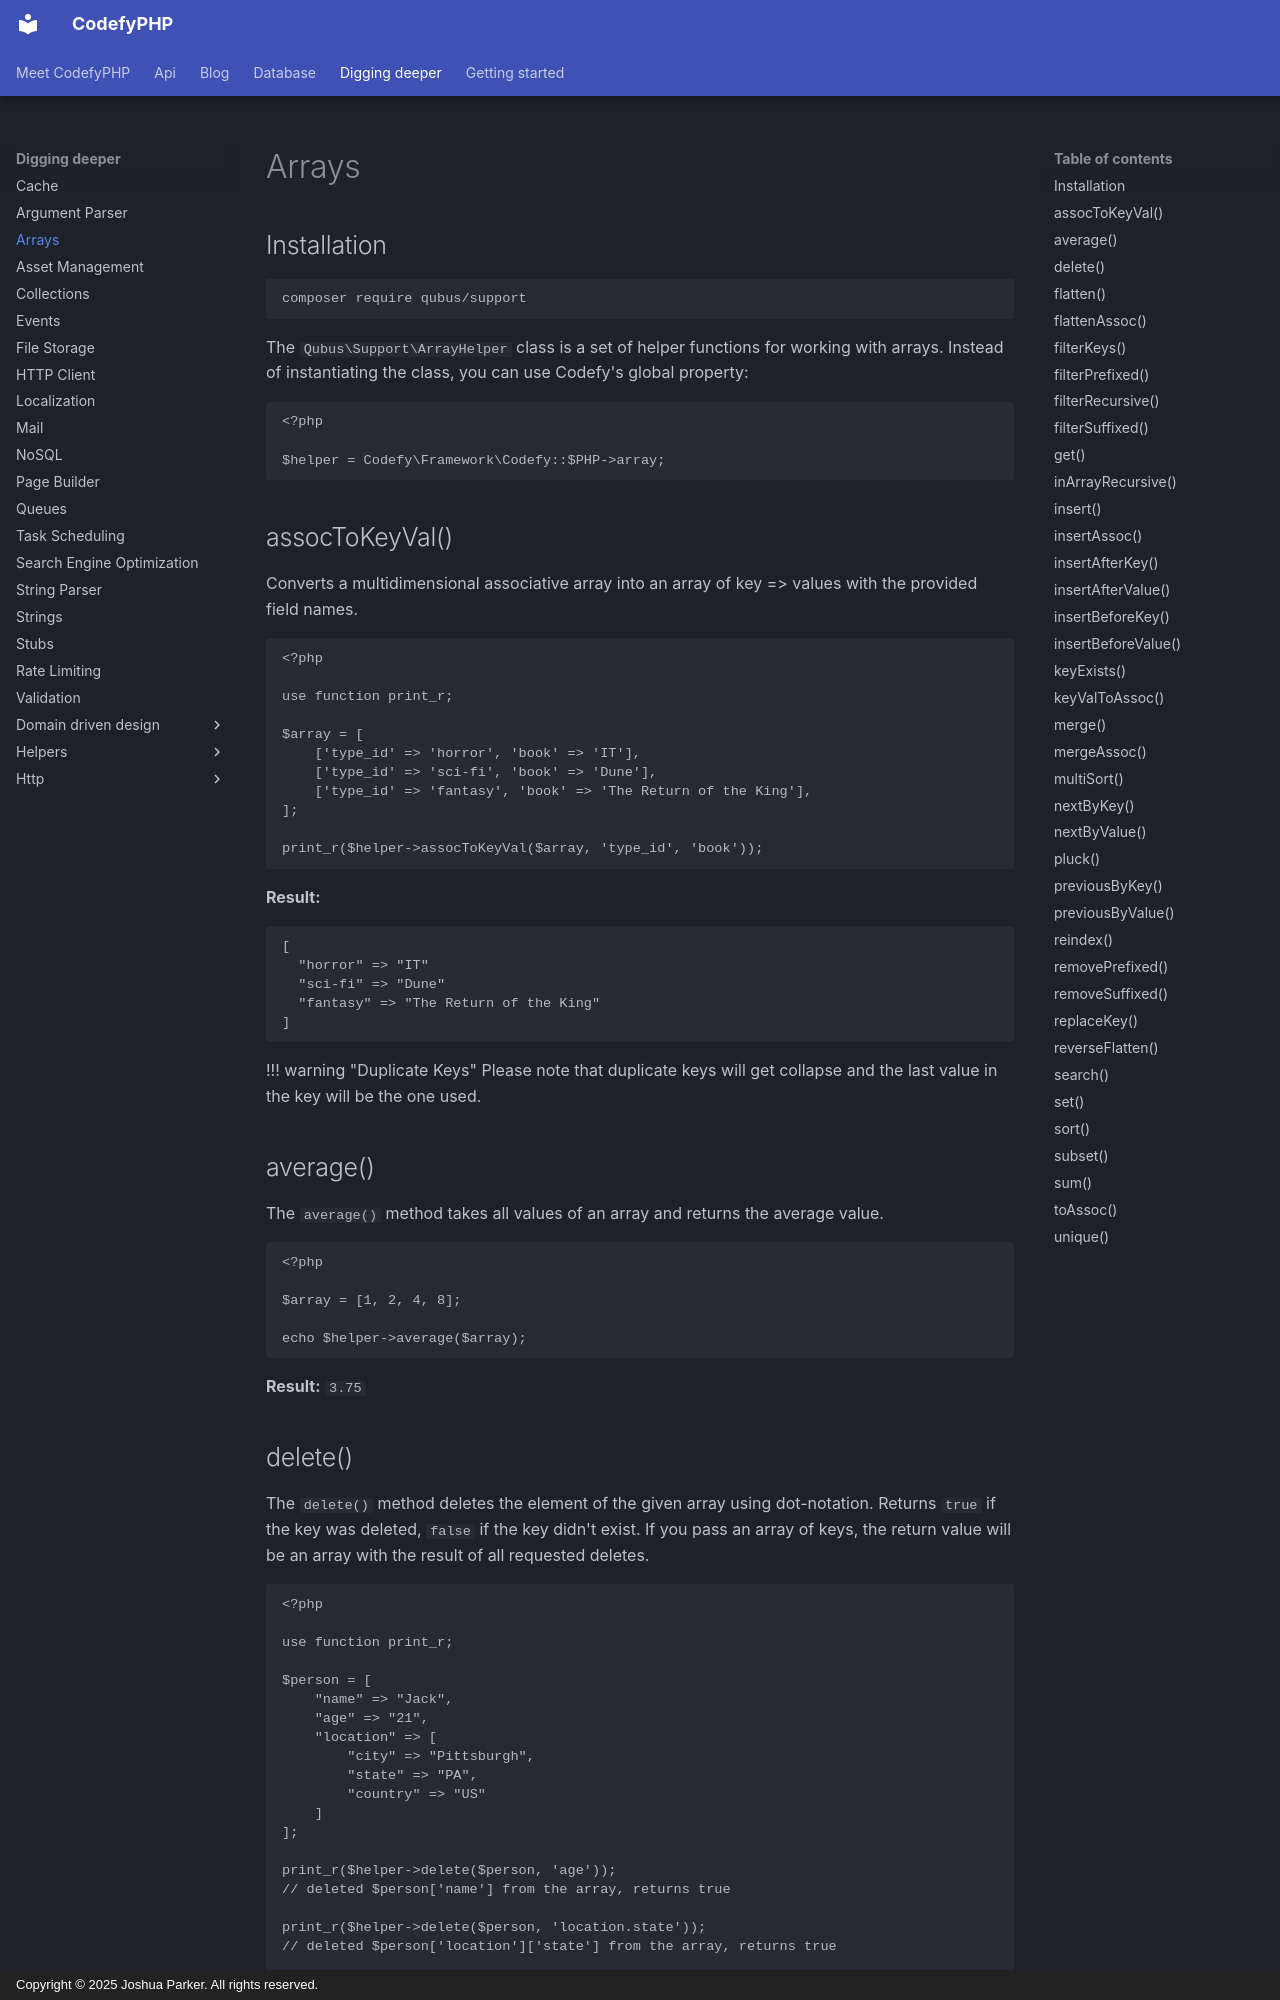

repository: codefyphp/docs · page: digging-deeper/arrays/index.html · generator: mkdocs · copyright: Copyright © 2025 Joshua Parker. All rights reserved.

---
title: Arrays
sidebar_title: Arrays
summary: Work with PHP arrays using Qubus helpers for filtering, flattening, recursive lookup, sorting, averaging, key conversion, and nested data access.
keywords: php-array-helpers,array-utilities,qubus-support
order: 28
---

## Installation

```shell
composer require qubus/support
```

The `Qubus\Support\ArrayHelper` class is a set of helper functions for working with arrays. Instead of instantiating 
the class, you can use Codefy's global property:

```php
<?php

$helper = Codefy\Framework\Codefy::$PHP->array;
```

## assocToKeyVal()

Converts a multidimensional associative array into an array of key => values with the provided field names.

```php
<?php

use function print_r;

$array = [
    ['type_id' => 'horror', 'book' => 'IT'],
    ['type_id' => 'sci-fi', 'book' => 'Dune'],
    ['type_id' => 'fantasy', 'book' => 'The Return of the King'],
];

print_r($helper->assocToKeyVal($array, 'type_id', 'book'));
```

**Result:** 

```text
[
  "horror" => "IT"
  "sci-fi" => "Dune"
  "fantasy" => "The Return of the King"
]
```

!!! warning "Duplicate Keys"
    Please note that duplicate keys will get collapse and the last value in the key will be the one used.

## average()

The `average()` method takes all values of an array and returns the average value.

```php
<?php

$array = [1, 2, 4, 8];

echo $helper->average($array);
```

**Result:** `3.75`
